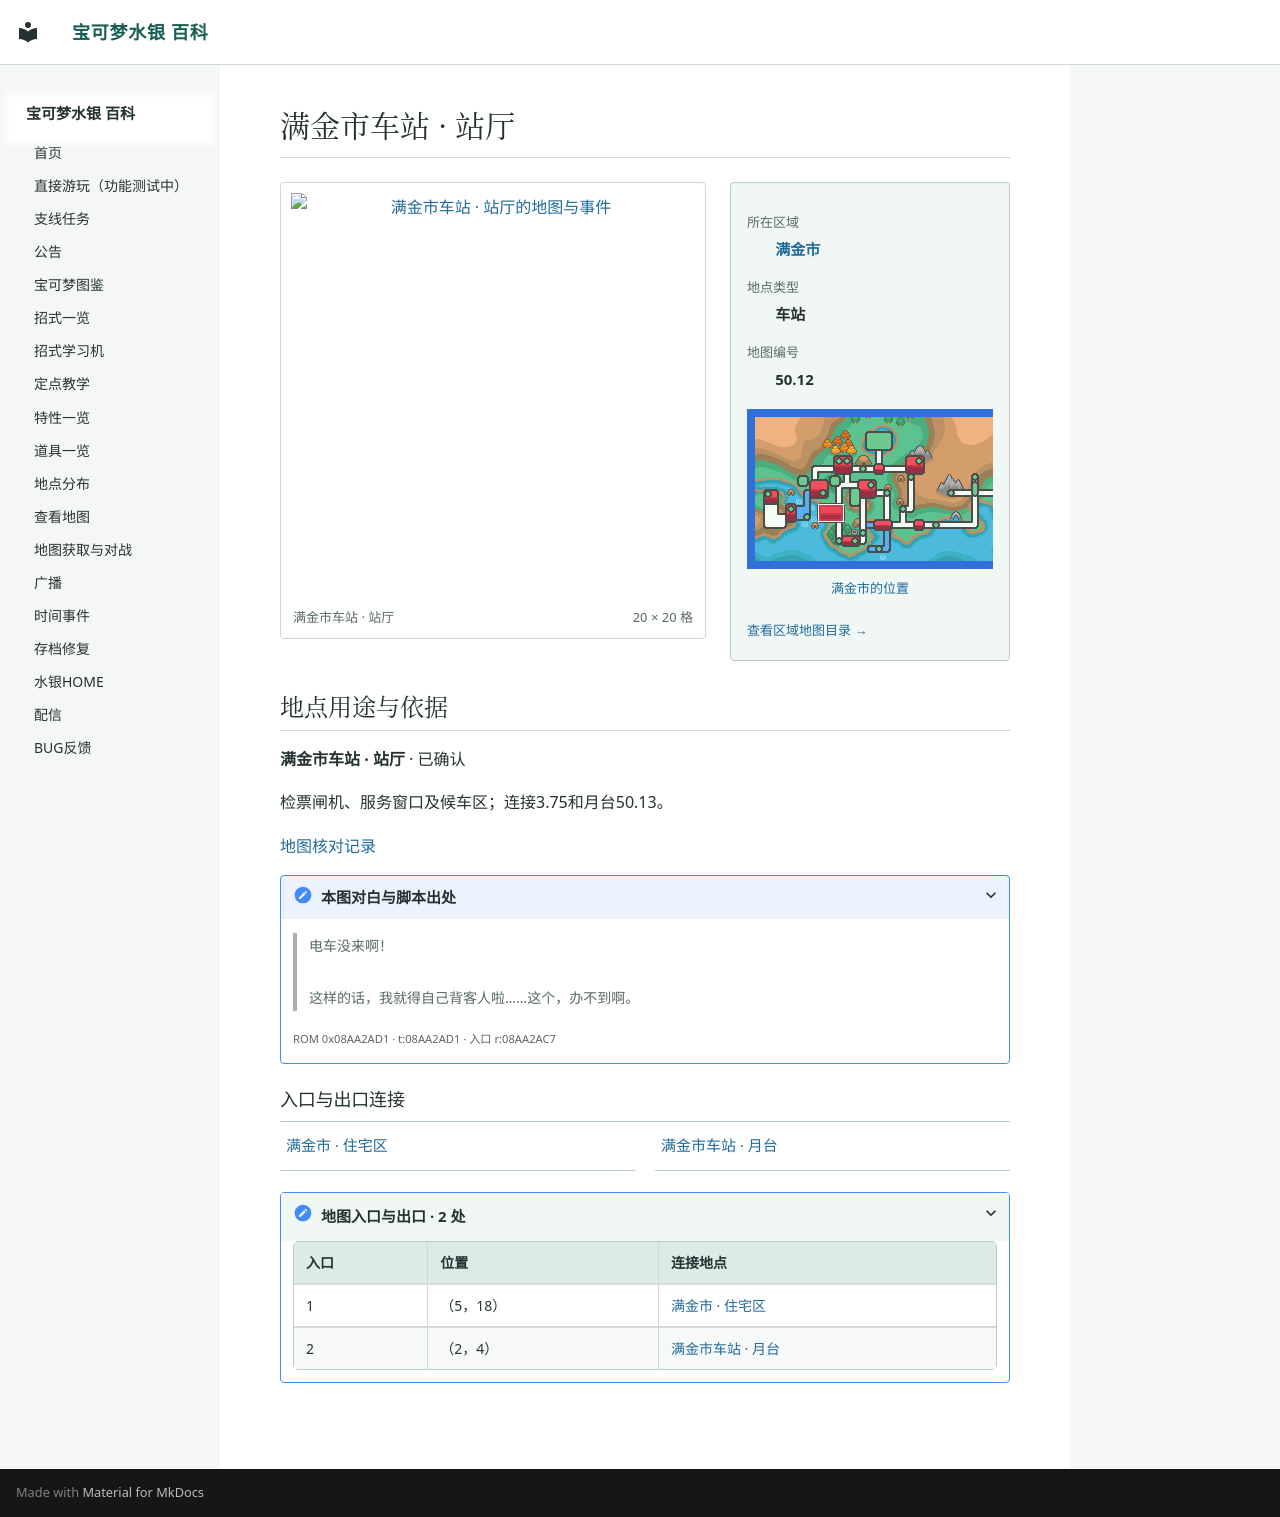

repository: Sum-Light/azoth-wiki · page: locations/map_50_12/index.html · generator: mkdocs

# 满金市车站 · 站厅

<!-- location-atlas:start -->

<div class="loc-profile" data-location-map="50.12">
<div class="loc-profile-layout">
<div class="loc-main-map">
<a class="loc-image-link" href="../../locations/atlas/maps/map_50_12.png" target="_blank" rel="noopener">
<img src="../../locations/atlas/maps/map_50_12.png" alt="满金市车站 · 站厅的地图与事件" loading="lazy" width="320" height="320"></a>
<div class="loc-map-caption"><span>满金市车站 · 站厅</span><span>20 × 20 格</span></div>
</div>
<aside class="loc-facts">
<dl><dt>所在区域</dt><dd><a href="../atlas/?sec=147">满金市</a></dd><dt>地点类型</dt><dd>车站</dd><dt>地图编号</dt><dd>50.12</dd></dl>
<a class="loc-world-preview" href="../atlas/?sec=147" aria-label="满金市在大地图上的位置">
<span class="loc-world-canvas"><img src="../worldmap.png" alt="世界地图" loading="lazy">
<span class="loc-world-mark" style="left:17.1732%;top:37.4625%;width:4.6887%;height:6.2500%"></span>
</span></a>
<a class="loc-world-label" href="../atlas/?sec=147">满金市的位置</a>
<a class="loc-atlas-return" href="../atlas/?sec=147">查看区域地图目录 &rarr;</a>
</aside>
</div>
<section class="loc-identity" aria-labelledby="map-identity">
<h2 id="map-identity">地点用途与依据</h2>
<p><strong>满金市车站 · 站厅</strong> · 已确认</p>
<p>检票闸机、服务窗口及候车区；连接3.75和月台50.13。</p>
<a href="../map_review/">地图核对记录</a>
<details><summary>本图对白与脚本出处</summary>
<blockquote><p>电车没来啊！<br><br>这样的话，我就得自己背客人啦……这个，办不到啊。</p></blockquote>
<p><small>ROM 0x08AA2AD1 · t:08AA2AD1 · 入口 r:08AA2AC7</small></p>
</details>
</section>
<h3>入口与出口连接</h3>
<nav class="loc-neighbors" aria-label="出入口连接地点">
<div><a href="../map_3_75/">满金市 · 住宅区</a></div>
<div><a href="../map_50_13/">满金市车站 · 月台</a></div>
</nav>
<details class="loc-entrances"><summary>地图入口与出口 · 2 处</summary>
<div class="loc-table-scroll"><table><thead><tr><th>入口</th><th>位置</th><th>连接地点</th></tr></thead><tbody>
<tr><td>1</td><td>（5，18）</td><td><a href="../map_3_75/">满金市 · 住宅区</a></td></tr>
<tr><td>2</td><td>（2，4）</td><td><a href="../map_50_13/">满金市车站 · 月台</a></td></tr>
</tbody></table></div></details>
</div>

<!-- location-atlas:end -->
